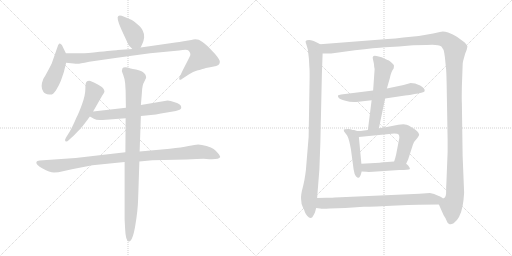
t = 0.00 s
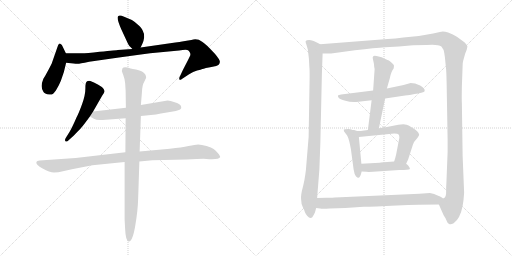
t = 2.49 s
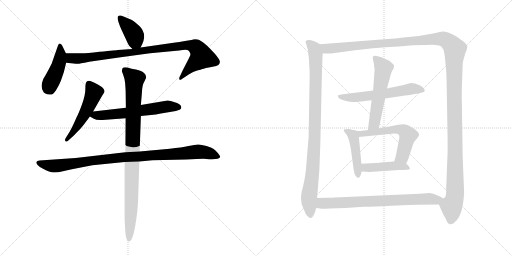
t = 4.98 s
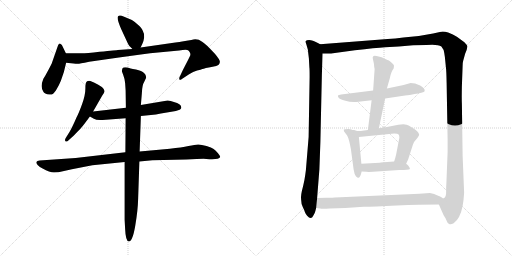
t = 7.46 s
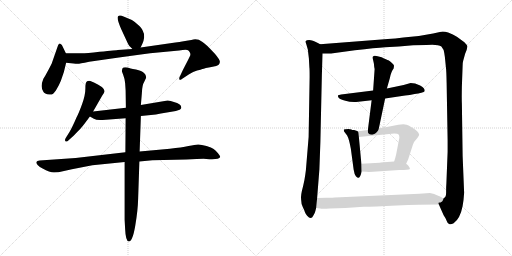
t = 9.95 s
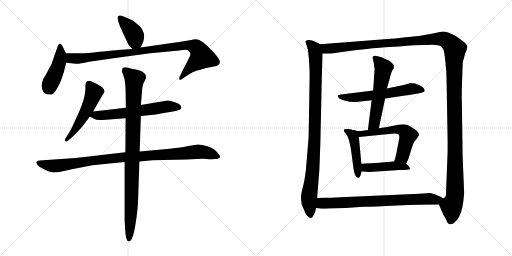
t = 12.44 s

The animated SVG that drew these frames (rendered in a browser with its animation timeline set to each time). Animation: 15 CSS @keyframes rules; one cycle of 12.44 s.

<svg version="1.1" viewBox="0 0 2048 1024" xmlns="http://www.w3.org/2000/svg">
  <g stroke="lightgray" stroke-dasharray="1,1" stroke-width="1" transform="scale(4, 4)">
    <line x1="0" y1="0" x2="256" y2="256"></line>
    <line x1="256" y1="0" x2="0" y2="256"></line>
    <line x1="128" y1="0" x2="128" y2="256"></line>
    <line x1="0" y1="128" x2="256" y2="128"></line>
    <line x1="256" y1="0" x2="512" y2="256"></line>
    <line x1="512" y1="0" x2="256" y2="256"></line>
    <line x1="384" y1="0" x2="384" y2="256"></line>
    <line x1="256" y1="128" x2="512" y2="128"></line>
  </g>
<g transform="scale(1, -1) translate(0, -850)">
   <style type="text/css">
    @keyframes keyframes0 {
      from {
       stroke: black;
       stroke-dashoffset: 394;
       stroke-width: 128;
       }
       56% {
       animation-timing-function: step-end;
       stroke: black;
       stroke-dashoffset: 0;
       stroke-width: 128;
       }
       to {
       stroke: black;
       stroke-width: 1024;
       }
       }
       #make-me-a-hanzi-animation-0 {
         animation: keyframes0 0.570638s both;
         animation-delay: 0.000000s;
         animation-timing-function: linear;
       }
    @keyframes keyframes1 {
      from {
       stroke: black;
       stroke-dashoffset: 435;
       stroke-width: 128;
       }
       59% {
       animation-timing-function: step-end;
       stroke: black;
       stroke-dashoffset: 0;
       stroke-width: 128;
       }
       to {
       stroke: black;
       stroke-width: 1024;
       }
       }
       #make-me-a-hanzi-animation-1 {
         animation: keyframes1 0.604004s both;
         animation-delay: 0.570638s;
         animation-timing-function: linear;
       }
    @keyframes keyframes2 {
      from {
       stroke: black;
       stroke-dashoffset: 947;
       stroke-width: 128;
       }
       76% {
       animation-timing-function: step-end;
       stroke: black;
       stroke-dashoffset: 0;
       stroke-width: 128;
       }
       to {
       stroke: black;
       stroke-width: 1024;
       }
       }
       #make-me-a-hanzi-animation-2 {
         animation: keyframes2 1.020671s both;
         animation-delay: 1.174642s;
         animation-timing-function: linear;
       }
    @keyframes keyframes3 {
      from {
       stroke: black;
       stroke-dashoffset: 514;
       stroke-width: 128;
       }
       63% {
       animation-timing-function: step-end;
       stroke: black;
       stroke-dashoffset: 0;
       stroke-width: 128;
       }
       to {
       stroke: black;
       stroke-width: 1024;
       }
       }
       #make-me-a-hanzi-animation-3 {
         animation: keyframes3 0.668294s both;
         animation-delay: 2.195313s;
         animation-timing-function: linear;
       }
    @keyframes keyframes4 {
      from {
       stroke: black;
       stroke-dashoffset: 605;
       stroke-width: 128;
       }
       66% {
       animation-timing-function: step-end;
       stroke: black;
       stroke-dashoffset: 0;
       stroke-width: 128;
       }
       to {
       stroke: black;
       stroke-width: 1024;
       }
       }
       #make-me-a-hanzi-animation-4 {
         animation: keyframes4 0.742350s both;
         animation-delay: 2.863607s;
         animation-timing-function: linear;
       }
    @keyframes keyframes5 {
      from {
       stroke: black;
       stroke-dashoffset: 984;
       stroke-width: 128;
       }
       76% {
       animation-timing-function: step-end;
       stroke: black;
       stroke-dashoffset: 0;
       stroke-width: 128;
       }
       to {
       stroke: black;
       stroke-width: 1024;
       }
       }
       #make-me-a-hanzi-animation-5 {
         animation: keyframes5 1.050781s both;
         animation-delay: 3.605957s;
         animation-timing-function: linear;
       }
    @keyframes keyframes6 {
      from {
       stroke: black;
       stroke-dashoffset: 952;
       stroke-width: 128;
       }
       76% {
       animation-timing-function: step-end;
       stroke: black;
       stroke-dashoffset: 0;
       stroke-width: 128;
       }
       to {
       stroke: black;
       stroke-width: 1024;
       }
       }
       #make-me-a-hanzi-animation-6 {
         animation: keyframes6 1.024740s both;
         animation-delay: 4.656738s;
         animation-timing-function: linear;
       }
    @keyframes keyframes7 {
      from {
       stroke: black;
       stroke-dashoffset: 959;
       stroke-width: 128;
       }
       76% {
       animation-timing-function: step-end;
       stroke: black;
       stroke-dashoffset: 0;
       stroke-width: 128;
       }
       to {
       stroke: black;
       stroke-width: 1024;
       }
       }
       #make-me-a-hanzi-animation-7 {
         animation: keyframes7 1.030436s both;
         animation-delay: 5.681478s;
         animation-timing-function: linear;
       }
    @keyframes keyframes8 {
      from {
       stroke: black;
       stroke-dashoffset: 1497;
       stroke-width: 128;
       }
       83% {
       animation-timing-function: step-end;
       stroke: black;
       stroke-dashoffset: 0;
       stroke-width: 128;
       }
       to {
       stroke: black;
       stroke-width: 1024;
       }
       }
       #make-me-a-hanzi-animation-8 {
         animation: keyframes8 1.468262s both;
         animation-delay: 6.711914s;
         animation-timing-function: linear;
       }
    @keyframes keyframes9 {
      from {
       stroke: black;
       stroke-dashoffset: 589;
       stroke-width: 128;
       }
       66% {
       animation-timing-function: step-end;
       stroke: black;
       stroke-dashoffset: 0;
       stroke-width: 128;
       }
       to {
       stroke: black;
       stroke-width: 1024;
       }
       }
       #make-me-a-hanzi-animation-9 {
         animation: keyframes9 0.729329s both;
         animation-delay: 8.180176s;
         animation-timing-function: linear;
       }
    @keyframes keyframes10 {
      from {
       stroke: black;
       stroke-dashoffset: 562;
       stroke-width: 128;
       }
       65% {
       animation-timing-function: step-end;
       stroke: black;
       stroke-dashoffset: 0;
       stroke-width: 128;
       }
       to {
       stroke: black;
       stroke-width: 1024;
       }
       }
       #make-me-a-hanzi-animation-10 {
         animation: keyframes10 0.707357s both;
         animation-delay: 8.909505s;
         animation-timing-function: linear;
       }
    @keyframes keyframes11 {
      from {
       stroke: black;
       stroke-dashoffset: 456;
       stroke-width: 128;
       }
       60% {
       animation-timing-function: step-end;
       stroke: black;
       stroke-dashoffset: 0;
       stroke-width: 128;
       }
       to {
       stroke: black;
       stroke-width: 1024;
       }
       }
       #make-me-a-hanzi-animation-11 {
         animation: keyframes11 0.621094s both;
         animation-delay: 9.616862s;
         animation-timing-function: linear;
       }
    @keyframes keyframes12 {
      from {
       stroke: black;
       stroke-dashoffset: 582;
       stroke-width: 128;
       }
       65% {
       animation-timing-function: step-end;
       stroke: black;
       stroke-dashoffset: 0;
       stroke-width: 128;
       }
       to {
       stroke: black;
       stroke-width: 1024;
       }
       }
       #make-me-a-hanzi-animation-12 {
         animation: keyframes12 0.723633s both;
         animation-delay: 10.237956s;
         animation-timing-function: linear;
       }
    @keyframes keyframes13 {
      from {
       stroke: black;
       stroke-dashoffset: 441;
       stroke-width: 128;
       }
       59% {
       animation-timing-function: step-end;
       stroke: black;
       stroke-dashoffset: 0;
       stroke-width: 128;
       }
       to {
       stroke: black;
       stroke-width: 1024;
       }
       }
       #make-me-a-hanzi-animation-13 {
         animation: keyframes13 0.608887s both;
         animation-delay: 10.961589s;
         animation-timing-function: linear;
       }
    @keyframes keyframes14 {
      from {
       stroke: black;
       stroke-dashoffset: 759;
       stroke-width: 128;
       }
       71% {
       animation-timing-function: step-end;
       stroke: black;
       stroke-dashoffset: 0;
       stroke-width: 128;
       }
       to {
       stroke: black;
       stroke-width: 1024;
       }
       }
       #make-me-a-hanzi-animation-14 {
         animation: keyframes14 0.867676s both;
         animation-delay: 11.570476s;
         animation-timing-function: linear;
       }
</style>
<path d="M 562.5 660.5 L 569.5 675.5 Q 574.5 684.5 576.5 700.5 Q 577.5 715.5 571.5 726.5 Q 567.5 738.5 549.5 753.5 Q 531.5 768.5 527.5 770.5 L 496.5 783.5 Q 478.5 791.5 473.5 786.5 Q 463.5 781.5 485.5 732.5 L 511.5 676.5 Q 514.5 668.5 529.5 654.5 C 550.5 634.5 550.5 634.5 562.5 660.5 Z" fill="lightgray"></path> 
<path d="M 263.5 637.5 L 247.5 670.5 Q 239.5 676.5 236.5 675.5 Q 232.5 673.5 229.5 661.5 L 206.5 595.5 Q 195.5 573.5 181.5 548.5 L 173.5 535.5 Q 159.5 502.5 173.5 483.5 Q 177.5 474.5 197.5 472.5 Q 209.5 467.5 223.5 488.5 Q 236.5 509.5 243.5 527.5 L 255.5 562.5 L 264.5 599.5 C 270.5 623.5 270.5 623.5 263.5 637.5 Z" fill="lightgray"></path> 
<path d="M 752.5 688.5 L 728.5 684.5 Q 720.5 682.5 701.5 680.5 L 562.5 660.5 L 529.5 654.5 L 471.5 650.5 Q 468.5 649.5 398.5 643.5 Q 339.5 636.5 319.5 637.5 Q 299.5 637.5 263.5 637.5 C 233.5 637.5 234.5 602.5 264.5 599.5 L 284.5 597.5 Q 306.5 595.5 311.5 595.5 Q 316.5 595.5 356.5 603.5 L 468.5 619.5 Q 562.5 632.5 600.5 637.5 L 716.5 648.5 Q 748.5 653.5 753.5 648.5 Q 758.5 643.5 760.5 638.5 Q 762.5 632.5 760.5 627.5 Q 758.5 622.5 731.5 570.5 L 717.5 540.5 Q 716.5 536.5 717.5 532.5 Q 720.5 528.5 727.5 534.5 L 756.5 553.5 Q 772.5 563.5 788.5 568.5 Q 804.5 572.5 809.5 574.5 Q 813.5 575.5 823.5 578.5 Q 833.5 580.5 850.5 583.5 Q 867.5 585.5 873.5 590.5 Q 878.5 594.5 879.5 602.5 Q 880.5 610.5 859.5 635.5 Q 821.5 676.5 808.5 683.5 Q 788.5 698.5 765.5 690.5 L 752.5 688.5 Z" fill="lightgray"></path> 
<path d="M 372.5 404.5 L 408.5 467.5 Q 417.5 478.5 418.0 485.5 Q 418.5 492.5 408.5 501.5 Q 407.5 501.5 393.0 511.0 Q 378.5 520.5 361.5 526.5 Q 350.5 527.5 347.5 524.5 Q 341.5 522.5 341.5 496.5 Q 341.5 470.5 328.5 434.5 Q 315.5 398.5 305.5 379.5 Q 289.5 342.5 278.5 323.5 L 263.5 299.5 Q 257.5 289.5 262.0 285.0 Q 266.5 280.5 275.5 290.5 L 295.5 308.5 Q 318.5 331.5 326.5 341.0 Q 334.5 350.5 359.5 384.5 L 372.5 404.5 Z" fill="lightgray"></path> 
<path d="M 563.5 386.5 L 603.5 390.5 Q 623.5 392.5 643.5 396.5 L 691.5 404.5 Q 717.5 409.5 722.5 414.5 Q 726.5 418.5 724.5 423.5 Q 724.5 434.5 695.5 442.5 Q 682.5 448.5 670.5 448.5 L 563.5 430.5 L 503.5 419.5 L 372.5 404.5 C 342.5 401.5 333.5 399.5 359.5 384.5 L 375.5 375.5 Q 385.5 368.5 410.5 370.5 L 502.5 377.5 L 563.5 386.5 Z" fill="lightgray"></path> 
<path d="M 369.5 189.5 Q 373.5 190.5 379.5 190.5 L 498.5 202.5 L 557.5 204.5 L 609.5 209.5 L 745.5 212.5 Q 808.5 215.5 825.5 214.5 Q 876.5 210.5 880.5 222.5 Q 881.5 225.5 872.0 237.5 Q 862.5 249.5 854.5 254.5 Q 846.5 259.5 826.0 266.0 Q 805.5 272.5 793.0 272.5 Q 780.5 272.5 754.0 266.0 Q 727.5 259.5 679.5 255.5 L 558.5 244.5 L 501.5 241.5 L 302.5 218.5 L 158.5 208.5 Q 147.5 207.5 145.5 202.5 Q 142.5 191.5 170.5 176.0 Q 198.5 160.5 216.0 160.5 Q 233.5 160.5 251.5 165.5 Q 269.5 170.5 287.5 173.5 L 369.5 189.5 Z" fill="lightgray"></path> 
<path d="M 498.5 202.5 L 498.5 -28.5 L 500.5 -65.5 Q 502.5 -115.5 515.5 -115.5 Q 530.5 -115.5 541.0 -53.0 Q 551.5 9.5 552.5 54.5 L 557.5 204.5 L 558.5 244.5 L 563.5 386.5 L 563.5 430.5 L 567.5 478.5 Q 568.5 510.5 577.5 524.5 L 584.5 539.5 Q 584.5 567.5 531.5 574.5 L 522.5 576.5 Q 495.5 585.5 489.5 576.5 Q 487.5 568.5 487.5 566.5 Q 487.5 564.5 493.0 550.5 Q 498.5 536.5 500.5 518.5 L 502.5 488.5 L 503.5 419.5 L 502.5 377.5 L 501.5 241.5 L 498.5 202.5 Z" fill="lightgray"></path> 
<path d="M 1235.5 617.0 L 1237.5 580.0 Q 1238.5 575.0 1238.5 542.0 L 1234.5 302.0 L 1223.5 169.0 Q 1221.5 152.0 1217.5 129.0 L 1212.5 106.0 Q 1201.5 66.0 1204.5 52.0 Q 1204.5 35.0 1211.5 21.0 Q 1218.5 7.0 1219.5 2.0 Q 1221.5 -4.0 1228.5 -13.0 Q 1236.5 -22.0 1242.5 -22.0 Q 1248.5 -22.0 1253.5 -12.0 Q 1259.5 -3.0 1261.5 6.0 L 1264.5 18.0 L 1268.5 58.0 L 1277.5 172.0 L 1281.5 281.0 L 1287.5 553.0 L 1290.5 636.0 C 1291.5 666.0 1291.5 667.0 1280.5 673.0 L 1271.5 678.0 Q 1249.5 690.0 1236.5 690.0 Q 1224.5 690.0 1223.5 686.0 Q 1220.5 686.0 1225.5 672.0 L 1231.5 651.0 Q 1232.5 641.0 1235.5 617.0 Z" fill="lightgray"></path> 
<path d="M 1755.5 32.0 L 1774.5 -11.0 Q 1782.5 -22.0 1786.5 -33.0 Q 1790.5 -45.0 1796.5 -46.0 Q 1802.5 -50.0 1814.5 -43.0 Q 1840.5 -25.0 1850.5 26.0 Q 1854.5 46.0 1856.5 79.0 L 1850.5 227.0 L 1847.5 436.0 Q 1846.5 453.0 1847.5 505.0 L 1850.5 587.0 Q 1850.5 600.0 1852.5 606.0 L 1860.5 635.0 L 1866.5 650.0 L 1869.5 663.0 Q 1870.5 668.0 1857.5 681.0 L 1827.5 703.0 Q 1812.5 713.0 1792.5 720.0 Q 1772.5 726.0 1759.5 722.0 L 1732.5 716.0 Q 1677.5 704.0 1613.5 700.0 Q 1580.5 695.0 1550.5 694.0 L 1280.5 673.0 C 1250.5 671.0 1260.5 635.0 1290.5 636.0 L 1324.5 636.0 L 1419.5 649.0 Q 1502.5 659.0 1540.5 661.0 L 1595.5 664.0 L 1652.5 669.0 L 1705.5 670.0 Q 1751.5 674.0 1765.5 664.0 L 1774.5 650.0 Q 1777.5 638.0 1779.5 622.0 L 1783.5 582.0 Q 1785.5 569.0 1786.5 519.0 L 1790.5 288.0 L 1790.5 243.0 L 1785.5 116.0 Q 1784.5 107.0 1784.5 84.0 Q 1785.5 61.0 1774.5 57.0 C 1766.5 28.0 1748.5 48.0 1755.5 32.0 Z" fill="lightgray"></path> 
<path d="M 1540.5 456.0 L 1620.5 468.0 Q 1638.5 469.0 1658.5 474.0 Q 1673.5 475.0 1685.5 479.0 Q 1697.5 482.0 1698.5 485.0 Q 1701.5 496.0 1680.5 508.0 L 1660.5 516.0 L 1642.5 518.0 L 1614.5 510.0 L 1547.5 496.0 L 1492.5 488.0 L 1364.5 472.0 Q 1354.5 470.0 1352.5 469.0 Q 1350.5 464.0 1354.5 459.0 Q 1358.5 454.0 1381.5 447.0 Q 1404.5 440.0 1433.5 443.0 L 1486.5 449.0 L 1540.5 456.0 Z" fill="lightgray"></path> 
<path d="M 1515.5 337.0 L 1540.5 456.0 L 1547.5 496.0 L 1559.5 538.0 Q 1564.5 564.0 1574.5 576.0 Q 1576.5 585.0 1575.5 589.0 Q 1574.5 592.0 1566.5 599.0 Q 1559.5 606.0 1553.5 609.0 Q 1547.5 611.0 1526.5 621.0 Q 1494.5 632.0 1492.5 624.0 Q 1489.5 623.0 1491.5 614.0 L 1495.5 596.0 Q 1496.5 582.0 1498.5 574.0 L 1492.5 488.0 L 1486.5 449.0 L 1471.5 330.0 C 1467.5 300.0 1509.5 308.0 1515.5 337.0 Z" fill="lightgray"></path> 
<path d="M 1405.5 332.0 L 1394.5 334.0 Q 1377.5 334.0 1375.5 332.0 Q 1374.5 330.0 1376.5 324.0 L 1388.5 308.0 Q 1396.5 294.0 1403.5 254.0 L 1414.5 172.0 Q 1417.5 152.0 1423.5 145.0 Q 1430.5 138.0 1434.5 139.0 Q 1441.5 140.0 1446.5 164.0 L 1445.5 195.0 L 1435.5 302.0 C 1433.5 324.0 1433.5 324.0 1428.5 326.0 L 1416.5 330.0 Q 1407.5 330.0 1405.5 332.0 Z" fill="lightgray"></path> 
<path d="M 1624.5 195.0 L 1632.5 212.0 L 1651.5 271.0 Q 1655.5 284.0 1664.5 292.0 Q 1677.5 308.0 1676.5 311.0 Q 1676.5 314.0 1673.5 319.0 Q 1669.5 328.0 1634.5 348.0 Q 1628.5 352.0 1613.5 353.0 L 1593.5 351.0 L 1542.5 341.0 L 1515.5 337.0 L 1471.5 330.0 L 1449.5 327.0 Q 1448.5 326.0 1428.5 326.0 C 1398.5 326.0 1405.5 299.0 1435.5 302.0 L 1576.5 316.0 Q 1591.5 316.0 1594.5 312.0 Q 1597.5 308.0 1597.5 299.0 L 1584.5 232.0 Q 1581.5 218.0 1576.5 204.0 C 1567.5 176.0 1611.5 168.0 1624.5 195.0 Z" fill="lightgray"></path> 
<path d="M 1446.5 164.0 L 1465.5 163.0 Q 1471.5 162.0 1492.5 163.0 L 1597.5 170.0 Q 1636.5 170.0 1639.5 174.0 Q 1640.5 178.0 1635.5 184.0 Q 1631.5 190.0 1624.5 195.0 C 1610.5 207.0 1606.5 206.0 1576.5 204.0 L 1522.5 200.0 Q 1520.5 199.0 1518.5 199.0 L 1445.5 195.0 C 1415.5 193.0 1416.5 166.0 1446.5 164.0 Z" fill="lightgray"></path> 
<path d="M 1264.5 18.0 L 1280.5 16.0 Q 1288.5 14.0 1318.5 16.0 L 1381.5 18.0 L 1454.5 23.0 Q 1494.5 23.0 1587.5 28.0 Q 1680.5 32.0 1755.5 32.0 C 1785.5 32.0 1801.5 44.0 1774.5 57.0 Q 1773.5 55.0 1767.5 60.0 Q 1756.5 66.0 1752.5 67.0 Q 1742.5 72.0 1736.5 74.0 L 1719.5 78.0 L 1677.5 75.0 L 1339.5 60.0 Q 1333.5 59.0 1305.5 59.0 L 1268.5 58.0 C 1238.5 57.0 1234.5 22.0 1264.5 18.0 Z" fill="lightgray"></path> 
      <clipPath id="make-me-a-hanzi-clip-0">
      <path d="M 562.5 660.5 L 569.5 675.5 Q 574.5 684.5 576.5 700.5 Q 577.5 715.5 571.5 726.5 Q 567.5 738.5 549.5 753.5 Q 531.5 768.5 527.5 770.5 L 496.5 783.5 Q 478.5 791.5 473.5 786.5 Q 463.5 781.5 485.5 732.5 L 511.5 676.5 Q 514.5 668.5 529.5 654.5 C 550.5 634.5 550.5 634.5 562.5 660.5 Z" fill="lightgray"></path>
      </clipPath>
      <path clip-path="url(#make-me-a-hanzi-clip-0)" d="M 479.5 779.5 L 530.5 722.5 L 539.5 706.5 L 540.5 687.5 L 555.5 668.5 " fill="none" id="make-me-a-hanzi-animation-0" stroke-dasharray="266 532" stroke-linecap="round"></path>

      <clipPath id="make-me-a-hanzi-clip-1">
      <path d="M 263.5 637.5 L 247.5 670.5 Q 239.5 676.5 236.5 675.5 Q 232.5 673.5 229.5 661.5 L 206.5 595.5 Q 195.5 573.5 181.5 548.5 L 173.5 535.5 Q 159.5 502.5 173.5 483.5 Q 177.5 474.5 197.5 472.5 Q 209.5 467.5 223.5 488.5 Q 236.5 509.5 243.5 527.5 L 255.5 562.5 L 264.5 599.5 C 270.5 623.5 270.5 623.5 263.5 637.5 Z" fill="lightgray"></path>
      </clipPath>
      <path clip-path="url(#make-me-a-hanzi-clip-1)" d="M 238.5 665.5 L 242.5 630.5 L 237.5 599.5 L 198.5 509.5 L 201.5 495.5 " fill="none" id="make-me-a-hanzi-animation-1" stroke-dasharray="307 614" stroke-linecap="round"></path>

      <clipPath id="make-me-a-hanzi-clip-2">
      <path d="M 752.5 688.5 L 728.5 684.5 Q 720.5 682.5 701.5 680.5 L 562.5 660.5 L 529.5 654.5 L 471.5 650.5 Q 468.5 649.5 398.5 643.5 Q 339.5 636.5 319.5 637.5 Q 299.5 637.5 263.5 637.5 C 233.5 637.5 234.5 602.5 264.5 599.5 L 284.5 597.5 Q 306.5 595.5 311.5 595.5 Q 316.5 595.5 356.5 603.5 L 468.5 619.5 Q 562.5 632.5 600.5 637.5 L 716.5 648.5 Q 748.5 653.5 753.5 648.5 Q 758.5 643.5 760.5 638.5 Q 762.5 632.5 760.5 627.5 Q 758.5 622.5 731.5 570.5 L 717.5 540.5 Q 716.5 536.5 717.5 532.5 Q 720.5 528.5 727.5 534.5 L 756.5 553.5 Q 772.5 563.5 788.5 568.5 Q 804.5 572.5 809.5 574.5 Q 813.5 575.5 823.5 578.5 Q 833.5 580.5 850.5 583.5 Q 867.5 585.5 873.5 590.5 Q 878.5 594.5 879.5 602.5 Q 880.5 610.5 859.5 635.5 Q 821.5 676.5 808.5 683.5 Q 788.5 698.5 765.5 690.5 L 752.5 688.5 Z" fill="lightgray"></path>
      </clipPath>
      <path clip-path="url(#make-me-a-hanzi-clip-2)" d="M 271.5 631.5 L 283.5 617.5 L 341.5 617.5 L 711.5 665.5 L 749.5 669.5 L 778.5 664.5 L 795.5 648.5 L 807.5 622.5 L 752.5 573.5 L 721.5 536.5 " fill="none" id="make-me-a-hanzi-animation-2" stroke-dasharray="819 1638" stroke-linecap="round"></path>

      <clipPath id="make-me-a-hanzi-clip-3">
      <path d="M 372.5 404.5 L 408.5 467.5 Q 417.5 478.5 418.0 485.5 Q 418.5 492.5 408.5 501.5 Q 407.5 501.5 393.0 511.0 Q 378.5 520.5 361.5 526.5 Q 350.5 527.5 347.5 524.5 Q 341.5 522.5 341.5 496.5 Q 341.5 470.5 328.5 434.5 Q 315.5 398.5 305.5 379.5 Q 289.5 342.5 278.5 323.5 L 263.5 299.5 Q 257.5 289.5 262.0 285.0 Q 266.5 280.5 275.5 290.5 L 295.5 308.5 Q 318.5 331.5 326.5 341.0 Q 334.5 350.5 359.5 384.5 L 372.5 404.5 Z" fill="lightgray"></path>
      </clipPath>
      <path clip-path="url(#make-me-a-hanzi-clip-3)" d="M 356.5 514.5 L 375.5 478.5 L 370.5 464.5 L 315.5 355.5 L 267.5 291.5 " fill="none" id="make-me-a-hanzi-animation-3" stroke-dasharray="386 772" stroke-linecap="round"></path>

      <clipPath id="make-me-a-hanzi-clip-4">
      <path d="M 563.5 386.5 L 603.5 390.5 Q 623.5 392.5 643.5 396.5 L 691.5 404.5 Q 717.5 409.5 722.5 414.5 Q 726.5 418.5 724.5 423.5 Q 724.5 434.5 695.5 442.5 Q 682.5 448.5 670.5 448.5 L 563.5 430.5 L 503.5 419.5 L 372.5 404.5 C 342.5 401.5 333.5 399.5 359.5 384.5 L 375.5 375.5 Q 385.5 368.5 410.5 370.5 L 502.5 377.5 L 563.5 386.5 Z" fill="lightgray"></path>
      </clipPath>
      <path clip-path="url(#make-me-a-hanzi-clip-4)" d="M 366.5 387.5 L 493.5 396.5 L 673.5 425.5 L 712.5 421.5 " fill="none" id="make-me-a-hanzi-animation-4" stroke-dasharray="477 954" stroke-linecap="round"></path>

      <clipPath id="make-me-a-hanzi-clip-5">
      <path d="M 369.5 189.5 Q 373.5 190.5 379.5 190.5 L 498.5 202.5 L 557.5 204.5 L 609.5 209.5 L 745.5 212.5 Q 808.5 215.5 825.5 214.5 Q 876.5 210.5 880.5 222.5 Q 881.5 225.5 872.0 237.5 Q 862.5 249.5 854.5 254.5 Q 846.5 259.5 826.0 266.0 Q 805.5 272.5 793.0 272.5 Q 780.5 272.5 754.0 266.0 Q 727.5 259.5 679.5 255.5 L 558.5 244.5 L 501.5 241.5 L 302.5 218.5 L 158.5 208.5 Q 147.5 207.5 145.5 202.5 Q 142.5 191.5 170.5 176.0 Q 198.5 160.5 216.0 160.5 Q 233.5 160.5 251.5 165.5 Q 269.5 170.5 287.5 173.5 L 369.5 189.5 Z" fill="lightgray"></path>
      </clipPath>
      <path clip-path="url(#make-me-a-hanzi-clip-5)" d="M 154.5 200.5 L 170.5 192.5 L 220.5 186.5 L 495.5 222.5 L 795.5 243.5 L 874.5 223.5 " fill="none" id="make-me-a-hanzi-animation-5" stroke-dasharray="856 1712" stroke-linecap="round"></path>

      <clipPath id="make-me-a-hanzi-clip-6">
      <path d="M 498.5 202.5 L 498.5 -28.5 L 500.5 -65.5 Q 502.5 -115.5 515.5 -115.5 Q 530.5 -115.5 541.0 -53.0 Q 551.5 9.5 552.5 54.5 L 557.5 204.5 L 558.5 244.5 L 563.5 386.5 L 563.5 430.5 L 567.5 478.5 Q 568.5 510.5 577.5 524.5 L 584.5 539.5 Q 584.5 567.5 531.5 574.5 L 522.5 576.5 Q 495.5 585.5 489.5 576.5 Q 487.5 568.5 487.5 566.5 Q 487.5 564.5 493.0 550.5 Q 498.5 536.5 500.5 518.5 L 502.5 488.5 L 503.5 419.5 L 502.5 377.5 L 501.5 241.5 L 498.5 202.5 Z" fill="lightgray"></path>
      </clipPath>
      <path clip-path="url(#make-me-a-hanzi-clip-6)" d="M 498.5 569.5 L 538.5 533.5 L 526.5 62.5 L 515.5 -108.5 " fill="none" id="make-me-a-hanzi-animation-6" stroke-dasharray="824 1648" stroke-linecap="round"></path>

      <clipPath id="make-me-a-hanzi-clip-7">
      <path d="M 1235.5 617.0 L 1237.5 580.0 Q 1238.5 575.0 1238.5 542.0 L 1234.5 302.0 L 1223.5 169.0 Q 1221.5 152.0 1217.5 129.0 L 1212.5 106.0 Q 1201.5 66.0 1204.5 52.0 Q 1204.5 35.0 1211.5 21.0 Q 1218.5 7.0 1219.5 2.0 Q 1221.5 -4.0 1228.5 -13.0 Q 1236.5 -22.0 1242.5 -22.0 Q 1248.5 -22.0 1253.5 -12.0 Q 1259.5 -3.0 1261.5 6.0 L 1264.5 18.0 L 1268.5 58.0 L 1277.5 172.0 L 1281.5 281.0 L 1287.5 553.0 L 1290.5 636.0 C 1291.5 666.0 1291.5 667.0 1280.5 673.0 L 1271.5 678.0 Q 1249.5 690.0 1236.5 690.0 Q 1224.5 690.0 1223.5 686.0 Q 1220.5 686.0 1225.5 672.0 L 1231.5 651.0 Q 1232.5 641.0 1235.5 617.0 Z" fill="lightgray"></path>
      </clipPath>
      <path clip-path="url(#make-me-a-hanzi-clip-7)" d="M 1232.5 680.0 L 1257.5 655.0 L 1263.5 616.0 L 1258.5 289.0 L 1235.5 47.0 L 1242.5 -11.0 " fill="none" id="make-me-a-hanzi-animation-7" stroke-dasharray="831 1662" stroke-linecap="round"></path>

      <clipPath id="make-me-a-hanzi-clip-8">
      <path d="M 1755.5 32.0 L 1774.5 -11.0 Q 1782.5 -22.0 1786.5 -33.0 Q 1790.5 -45.0 1796.5 -46.0 Q 1802.5 -50.0 1814.5 -43.0 Q 1840.5 -25.0 1850.5 26.0 Q 1854.5 46.0 1856.5 79.0 L 1850.5 227.0 L 1847.5 436.0 Q 1846.5 453.0 1847.5 505.0 L 1850.5 587.0 Q 1850.5 600.0 1852.5 606.0 L 1860.5 635.0 L 1866.5 650.0 L 1869.5 663.0 Q 1870.5 668.0 1857.5 681.0 L 1827.5 703.0 Q 1812.5 713.0 1792.5 720.0 Q 1772.5 726.0 1759.5 722.0 L 1732.5 716.0 Q 1677.5 704.0 1613.5 700.0 Q 1580.5 695.0 1550.5 694.0 L 1280.5 673.0 C 1250.5 671.0 1260.5 635.0 1290.5 636.0 L 1324.5 636.0 L 1419.5 649.0 Q 1502.5 659.0 1540.5 661.0 L 1595.5 664.0 L 1652.5 669.0 L 1705.5 670.0 Q 1751.5 674.0 1765.5 664.0 L 1774.5 650.0 Q 1777.5 638.0 1779.5 622.0 L 1783.5 582.0 Q 1785.5 569.0 1786.5 519.0 L 1790.5 288.0 L 1790.5 243.0 L 1785.5 116.0 Q 1784.5 107.0 1784.5 84.0 Q 1785.5 61.0 1774.5 57.0 C 1766.5 28.0 1748.5 48.0 1755.5 32.0 Z" fill="lightgray"></path>
      </clipPath>
      <path clip-path="url(#make-me-a-hanzi-clip-8)" d="M 1288.5 669.0 L 1299.5 658.0 L 1329.5 656.0 L 1758.5 695.0 L 1787.5 688.0 L 1809.5 668.0 L 1819.5 653.0 L 1820.5 85.0 L 1816.5 48.0 L 1806.5 26.0 L 1802.5 -31.0 " fill="none" id="make-me-a-hanzi-animation-8" stroke-dasharray="1369 2738" stroke-linecap="round"></path>

      <clipPath id="make-me-a-hanzi-clip-9">
      <path d="M 1540.5 456.0 L 1620.5 468.0 Q 1638.5 469.0 1658.5 474.0 Q 1673.5 475.0 1685.5 479.0 Q 1697.5 482.0 1698.5 485.0 Q 1701.5 496.0 1680.5 508.0 L 1660.5 516.0 L 1642.5 518.0 L 1614.5 510.0 L 1547.5 496.0 L 1492.5 488.0 L 1364.5 472.0 Q 1354.5 470.0 1352.5 469.0 Q 1350.5 464.0 1354.5 459.0 Q 1358.5 454.0 1381.5 447.0 Q 1404.5 440.0 1433.5 443.0 L 1486.5 449.0 L 1540.5 456.0 Z" fill="lightgray"></path>
      </clipPath>
      <path clip-path="url(#make-me-a-hanzi-clip-9)" d="M 1359.5 465.0 L 1425.5 460.0 L 1641.5 494.0 L 1689.5 488.0 " fill="none" id="make-me-a-hanzi-animation-9" stroke-dasharray="461 922" stroke-linecap="round"></path>

      <clipPath id="make-me-a-hanzi-clip-10">
      <path d="M 1515.5 337.0 L 1540.5 456.0 L 1547.5 496.0 L 1559.5 538.0 Q 1564.5 564.0 1574.5 576.0 Q 1576.5 585.0 1575.5 589.0 Q 1574.5 592.0 1566.5 599.0 Q 1559.5 606.0 1553.5 609.0 Q 1547.5 611.0 1526.5 621.0 Q 1494.5 632.0 1492.5 624.0 Q 1489.5 623.0 1491.5 614.0 L 1495.5 596.0 Q 1496.5 582.0 1498.5 574.0 L 1492.5 488.0 L 1486.5 449.0 L 1471.5 330.0 C 1467.5 300.0 1509.5 308.0 1515.5 337.0 Z" fill="lightgray"></path>
      </clipPath>
      <path clip-path="url(#make-me-a-hanzi-clip-10)" d="M 1499.5 618.0 L 1534.5 578.0 L 1497.5 356.0 L 1477.5 337.0 " fill="none" id="make-me-a-hanzi-animation-10" stroke-dasharray="434 868" stroke-linecap="round"></path>

      <clipPath id="make-me-a-hanzi-clip-11">
      <path d="M 1405.5 332.0 L 1394.5 334.0 Q 1377.5 334.0 1375.5 332.0 Q 1374.5 330.0 1376.5 324.0 L 1388.5 308.0 Q 1396.5 294.0 1403.5 254.0 L 1414.5 172.0 Q 1417.5 152.0 1423.5 145.0 Q 1430.5 138.0 1434.5 139.0 Q 1441.5 140.0 1446.5 164.0 L 1445.5 195.0 L 1435.5 302.0 C 1433.5 324.0 1433.5 324.0 1428.5 326.0 L 1416.5 330.0 Q 1407.5 330.0 1405.5 332.0 Z" fill="lightgray"></path>
      </clipPath>
      <path clip-path="url(#make-me-a-hanzi-clip-11)" d="M 1379.5 328.0 L 1408.5 312.0 L 1414.5 300.0 L 1432.5 148.0 " fill="none" id="make-me-a-hanzi-animation-11" stroke-dasharray="328 656" stroke-linecap="round"></path>

      <clipPath id="make-me-a-hanzi-clip-12">
      <path d="M 1624.5 195.0 L 1632.5 212.0 L 1651.5 271.0 Q 1655.5 284.0 1664.5 292.0 Q 1677.5 308.0 1676.5 311.0 Q 1676.5 314.0 1673.5 319.0 Q 1669.5 328.0 1634.5 348.0 Q 1628.5 352.0 1613.5 353.0 L 1593.5 351.0 L 1542.5 341.0 L 1515.5 337.0 L 1471.5 330.0 L 1449.5 327.0 Q 1448.5 326.0 1428.5 326.0 C 1398.5 326.0 1405.5 299.0 1435.5 302.0 L 1576.5 316.0 Q 1591.5 316.0 1594.5 312.0 Q 1597.5 308.0 1597.5 299.0 L 1584.5 232.0 Q 1581.5 218.0 1576.5 204.0 C 1567.5 176.0 1611.5 168.0 1624.5 195.0 Z" fill="lightgray"></path>
      </clipPath>
      <path clip-path="url(#make-me-a-hanzi-clip-12)" d="M 1436.5 322.0 L 1444.5 314.0 L 1590.5 333.0 L 1620.5 324.0 L 1631.5 308.0 L 1609.5 224.0 L 1583.5 209.0 " fill="none" id="make-me-a-hanzi-animation-12" stroke-dasharray="454 908" stroke-linecap="round"></path>

      <clipPath id="make-me-a-hanzi-clip-13">
      <path d="M 1446.5 164.0 L 1465.5 163.0 Q 1471.5 162.0 1492.5 163.0 L 1597.5 170.0 Q 1636.5 170.0 1639.5 174.0 Q 1640.5 178.0 1635.5 184.0 Q 1631.5 190.0 1624.5 195.0 C 1610.5 207.0 1606.5 206.0 1576.5 204.0 L 1522.5 200.0 Q 1520.5 199.0 1518.5 199.0 L 1445.5 195.0 C 1415.5 193.0 1416.5 166.0 1446.5 164.0 Z" fill="lightgray"></path>
      </clipPath>
      <path clip-path="url(#make-me-a-hanzi-clip-13)" d="M 1451.5 172.0 L 1468.5 180.0 L 1571.5 186.0 L 1634.5 178.0 " fill="none" id="make-me-a-hanzi-animation-13" stroke-dasharray="313 626" stroke-linecap="round"></path>

      <clipPath id="make-me-a-hanzi-clip-14">
      <path d="M 1264.5 18.0 L 1280.5 16.0 Q 1288.5 14.0 1318.5 16.0 L 1381.5 18.0 L 1454.5 23.0 Q 1494.5 23.0 1587.5 28.0 Q 1680.5 32.0 1755.5 32.0 C 1785.5 32.0 1801.5 44.0 1774.5 57.0 Q 1773.5 55.0 1767.5 60.0 Q 1756.5 66.0 1752.5 67.0 Q 1742.5 72.0 1736.5 74.0 L 1719.5 78.0 L 1677.5 75.0 L 1339.5 60.0 Q 1333.5 59.0 1305.5 59.0 L 1268.5 58.0 C 1238.5 57.0 1234.5 22.0 1264.5 18.0 Z" fill="lightgray"></path>
      </clipPath>
      <path clip-path="url(#make-me-a-hanzi-clip-14)" d="M 1269.5 24.0 L 1286.5 36.0 L 1313.5 38.0 L 1700.5 55.0 L 1768.5 52.0 " fill="none" id="make-me-a-hanzi-animation-14" stroke-dasharray="631 1262" stroke-linecap="round"></path>

</g>
</svg>
